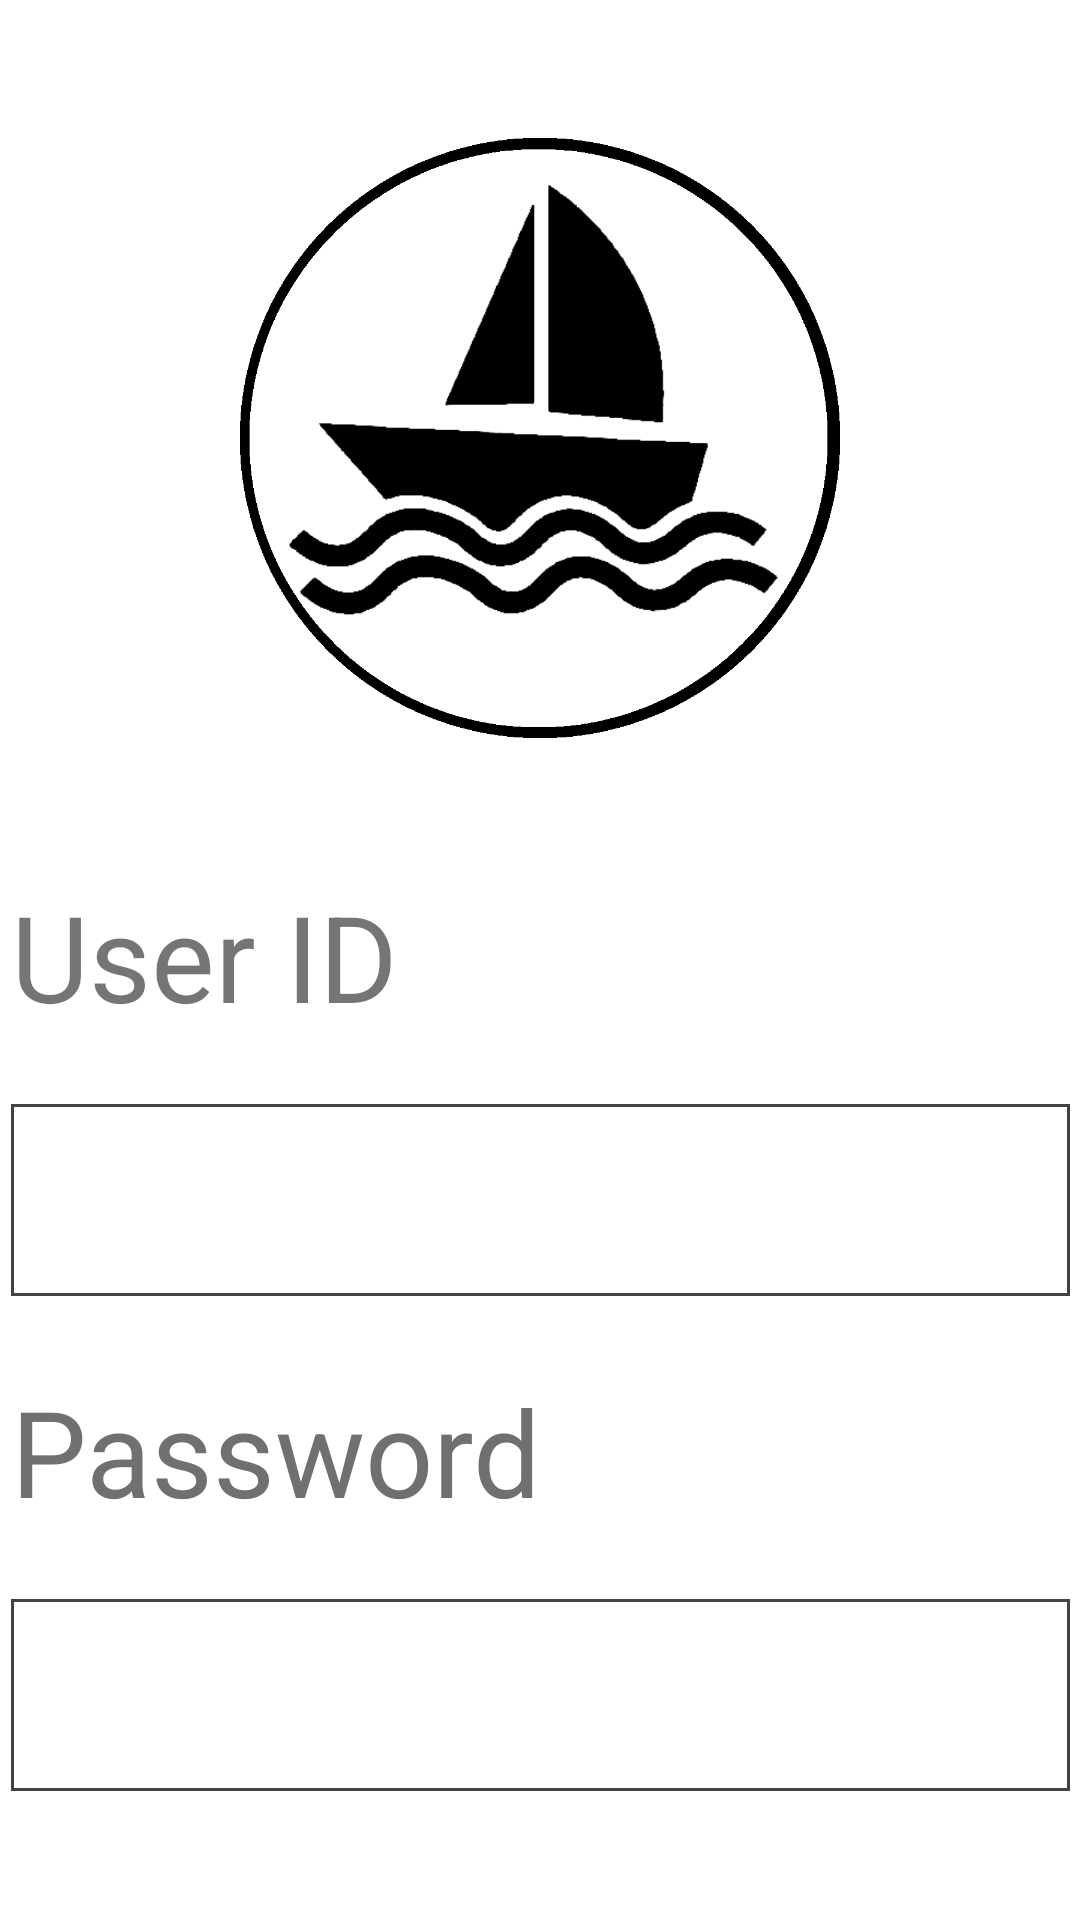

Android layout source for this screen:
<!-- AndroidManifest.xml: application theme Theme.SailHub -->
<!-- res/layout/activity_main.xml -->
<?xml version="1.0" encoding="utf-8"?>
<androidx.constraintlayout.widget.ConstraintLayout xmlns:android="http://schemas.android.com/apk/res/android"
    xmlns:app="http://schemas.android.com/apk/res-auto"
    xmlns:tools="http://schemas.android.com/tools"
    android:layout_width="match_parent"
    android:layout_height="match_parent"
    tools:context=".MainActivity">

    <ImageView
        android:layout_width="200dp"
        android:layout_height="200dp"
        android:src="@drawable/logo"
        app:layout_constraintBottom_toTopOf="@+id/tvUserId"
        app:layout_constraintEnd_toEndOf="parent"
        app:layout_constraintStart_toStartOf="parent"
        app:layout_constraintTop_toTopOf="parent" />

    <TextView
        android:id="@+id/tvUserId"
        android:layout_width="353dp"
        android:layout_height="64dp"
        android:layout_marginTop="292dp"
        android:text="User ID"
        android:textSize="40sp"
        app:layout_constraintEnd_toEndOf="parent"
        app:layout_constraintStart_toStartOf="parent"
        app:layout_constraintTop_toTopOf="parent"
        app:layout_constraintBottom_toTopOf="@id/etUserId"/>

    <EditText
        android:id="@+id/etUserId"
        style="@android:style/Widget.EditText"
        android:layout_width="353dp"
        android:layout_height="64dp"
        android:layout_marginTop="12dp"
        android:background="@drawable/custom_box"
        android:ems="10"
        android:paddingLeft="20dp"
        android:textSize="25sp"
        android:inputType="number"
        app:layout_constraintEnd_toEndOf="parent"
        app:layout_constraintStart_toStartOf="parent"
        app:layout_constraintBottom_toTopOf="@id/tvPassword"
        app:layout_constraintTop_toBottomOf="@id/tvUserId" />

    <TextView
        android:id="@+id/tvPassword"
        android:layout_width="353dp"
        android:layout_height="64dp"
        android:layout_marginTop="25dp"
        android:text="Password"
        android:textColor="#707070"
        android:textSize="40sp"
        app:layout_constraintEnd_toEndOf="parent"
        app:layout_constraintStart_toStartOf="parent"
        app:layout_constraintBottom_toTopOf="@id/etPassword"
        app:layout_constraintTop_toBottomOf="@id/etUserId" />

    <EditText
        android:id="@+id/etPassword"
        style="@android:style/Widget.DeviceDefault.Light.AutoCompleteTextView"
        android:layout_width="353dp"
        android:layout_height="64dp"
        android:layout_marginTop="12dp"
        android:autofillHints=""
        android:background="@drawable/custom_box"
        android:ems="10"
        android:paddingLeft="20dp"
        android:textSize="25sp"
        android:inputType="textPassword"
        app:layout_constraintEnd_toEndOf="parent"
        app:layout_constraintStart_toStartOf="parent"
        app:layout_constraintTop_toBottomOf="@id/tvPassword"
        app:layout_constraintBottom_toTopOf="@id/btnLogIn"/>


    <Button
        android:id="@+id/btnLogIn"
        style="@style/Widget.MaterialComponents.ExtendedFloatingActionButton"
        android:layout_width="353dp"
        android:layout_height="64dp"
        android:layout_marginTop="50dp"
        android:background="@drawable/custom_button"
        android:text="Log In"
        android:textAllCaps="false"
        android:textColor="#333232"
        android:textSize="30sp"
        app:backgroundTint="#D2C587"
        app:layout_constraintEnd_toEndOf="parent"
        app:layout_constraintStart_toStartOf="parent"
        app:layout_constraintTop_toBottomOf="@id/etPassword" />

    <TextView
        android:id="@+id/tvNoAccount"
        android:layout_width="wrap_content"
        android:layout_height="wrap_content"
        android:layout_marginBottom="56dp"
        android:text="Do not have an account ?"
        android:textSize="20dp"
        app:layout_constraintBottom_toBottomOf="parent"
        app:layout_constraintEnd_toStartOf="@+id/tvRegister"
        app:layout_constraintHorizontal_bias="0.896"
        app:layout_constraintStart_toStartOf="parent"
        app:layout_constraintTop_toBottomOf="@+id/btnLogIn"
        app:layout_constraintVertical_bias="0.321" />

    <TextView
        android:id="@+id/tvRegister"
        android:layout_width="wrap_content"
        android:layout_height="wrap_content"
        android:layout_marginBottom="56dp"
        android:text="Register"
        android:textColor="@color/black"
        android:textSize="20dp"
        android:textStyle="bold"
        app:layout_constraintBottom_toBottomOf="parent"
        app:layout_constraintEnd_toEndOf="parent"
        app:layout_constraintHorizontal_bias="0.662"
        app:layout_constraintStart_toStartOf="parent"
        app:layout_constraintTop_toBottomOf="@+id/btnLogIn"
        app:layout_constraintVertical_bias="0.321" />

</androidx.constraintlayout.widget.ConstraintLayout>
<!-- resources referenced by this layout -->
<resources>
  <color name="black">#FF000000</color>
  <!-- drawable custom_box (drawable) -->
  <?xml version="1.0" encoding="utf-8"?>
  <selector xmlns:android="http://schemas.android.com/apk/res/android">
  
      <item android:state_enabled="true">
          <shape android:shape="rectangle">
              <stroke android:color="@color/grey" android:width="1dp"></stroke>
          </shape>
  
      </item>
  </selector>
  <!-- drawable logo: png bitmap (drawable, 49207 bytes) -->
  <style name="Theme.SailHub" parent="Theme.MaterialComponents.DayNight.NoActionBar">
          
          <item name="colorPrimary">@color/black</item>
          <item name="colorPrimaryVariant">@color/black</item>
          <item name="colorOnPrimary">@color/white</item>
          
          <item name="colorSecondary">@color/teal_200</item>
          <item name="colorSecondaryVariant">@color/teal_700</item>
          <item name="colorOnSecondary">@color/black</item>
          
          <item name="android:statusBarColor" tools:targetApi="l">?attr/colorPrimaryVariant</item>
          
      </style>
  <color name="grey">#444343</color>
  <color name="white">#FFFFFFFF</color>
  <color name="teal_200">#FF03DAC5</color>
  <color name="teal_700">#FF018786</color>
</resources>
